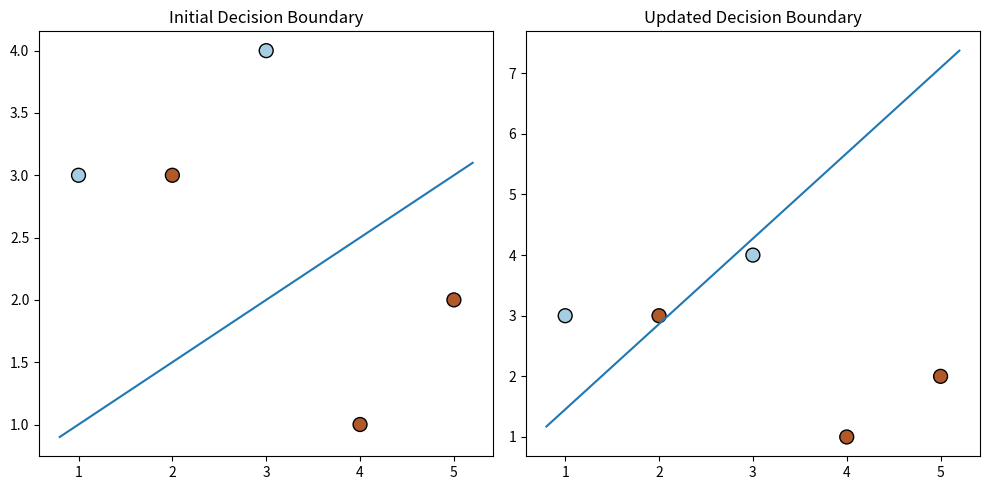

Reproduce this figure in Python.
import numpy as np
import matplotlib.pyplot as plt

# Create a simple dataset
X = np.array([[2, 3], [4, 1], [1, 3], [3, 4], [5, 2]])
y = np.array([1, 1, -1, -1, 1])  # Labels: 1 for positive, -1 for negative

# Initial weights and bias
W = np.array([0.1, -0.2])
b = 0.1

# Perceptron update rule
def perceptron_update(W, b, X, y):
    for X_i, y_i in zip(X, y):
        if y_i * (np.dot(W, X_i) + b) <= 0:
            W = W + y_i * X_i
            b = b + y_i
    return W, b

# Function to plot the decision boundary
def plot_decision_boundary(W, b, X, y):
    plt.scatter(X[:, 0], X[:, 1], c=y, cmap=plt.cm.Paired, s=100, edgecolors='k')
    ax = plt.gca()
    
    x_vals = np.array(ax.get_xlim())
    y_vals = -(x_vals * W[0] + b) / W[1]
    plt.plot(x_vals, y_vals)

# Plot initial decision boundary
plt.figure(figsize=(10,5))
plt.subplot(1, 2, 1)
plot_decision_boundary(W, b, X, y)
plt.title('Initial Decision Boundary')

# Perform one update for a misclassified instance
W_updated, b_updated = perceptron_update(W, b, X, y)

# Plot updated decision boundary
plt.subplot(1, 2, 2)
plot_decision_boundary(W_updated, b_updated, X, y)
plt.title('Updated Decision Boundary')

plt.tight_layout()
plt.show()
